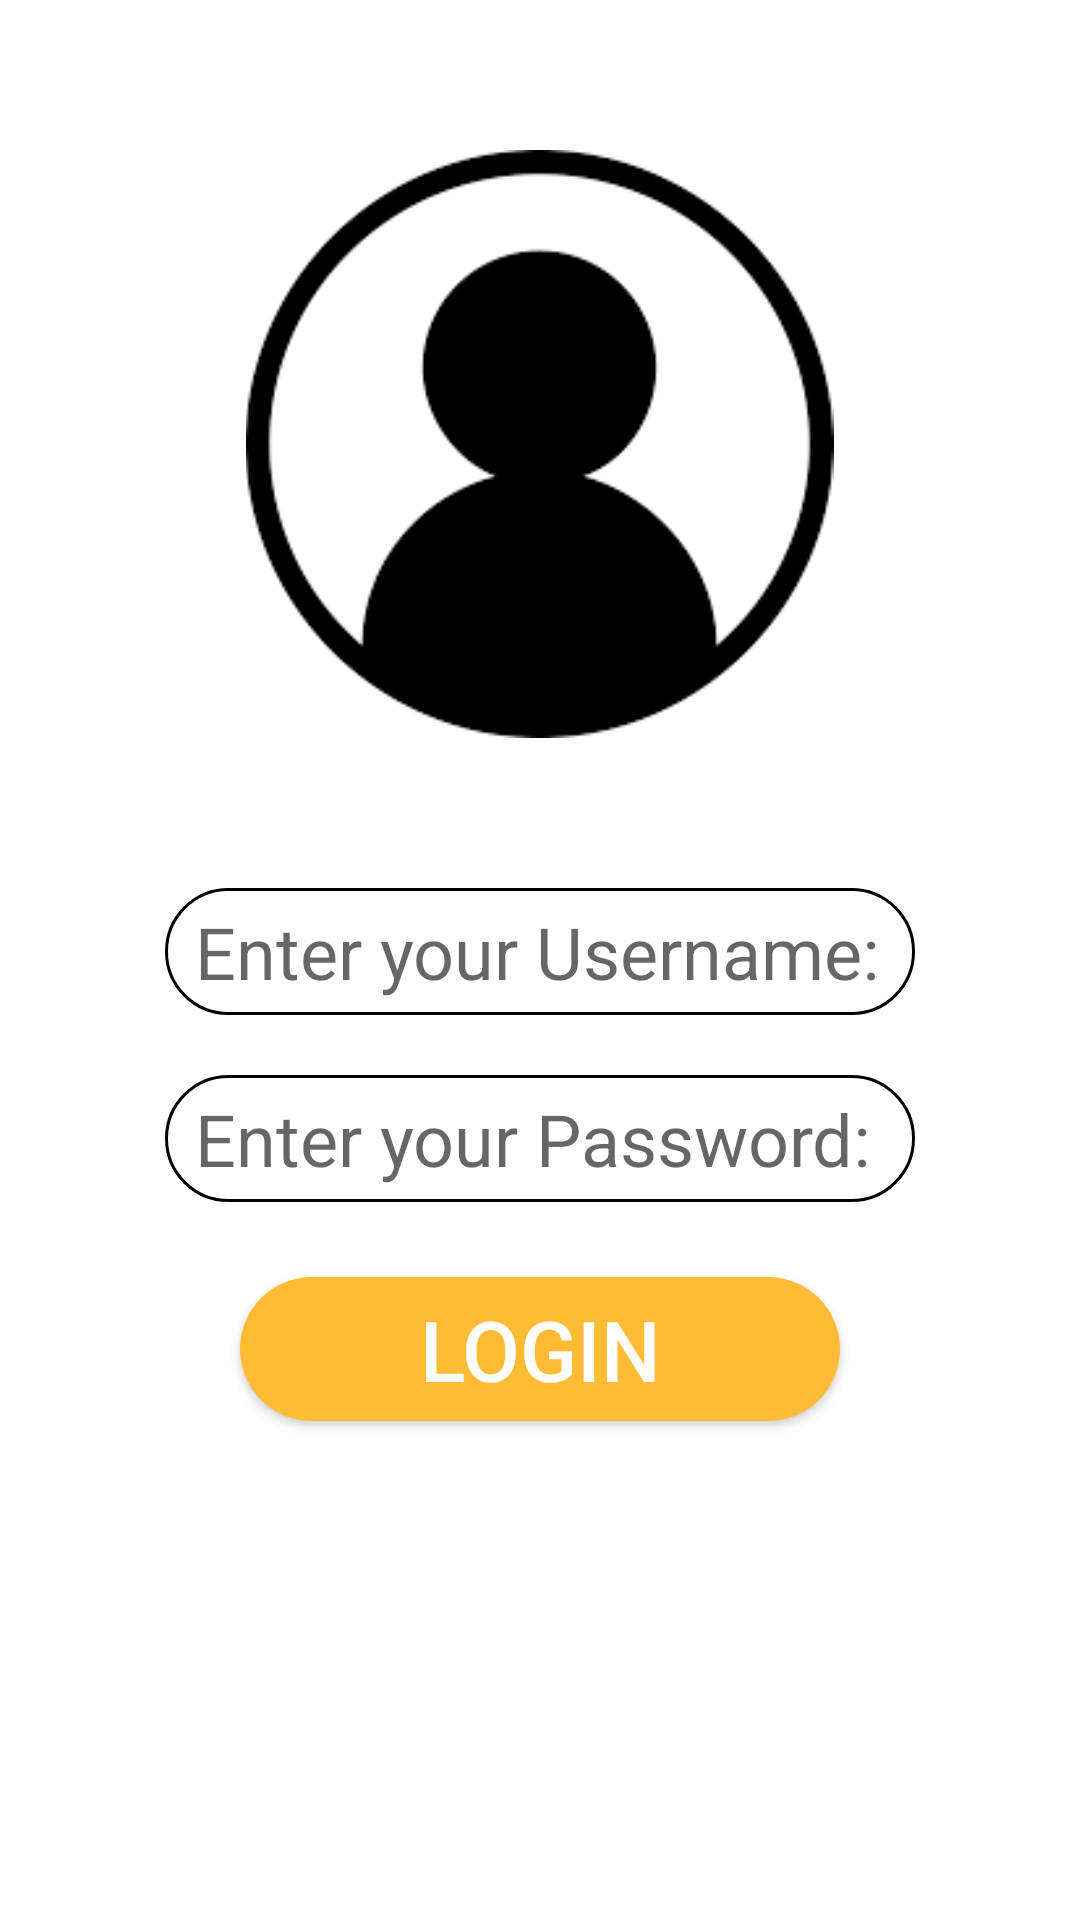

Reconstruct the res/layout file that produces this screen, plus the resources it refers to.
<!-- AndroidManifest.xml: application theme AppTheme -->
<!-- res/layout/activity_login.xml -->
<?xml version="1.0" encoding="utf-8"?>
<LinearLayout xmlns:android="http://schemas.android.com/apk/res/android"
    xmlns:app="http://schemas.android.com/apk/res-auto"
    xmlns:tools="http://schemas.android.com/tools"
    android:layout_width="match_parent"
    android:layout_height="match_parent"
    android:background="@android:color/white"
    android:orientation="vertical"
    tools:context=".Login">

    <ImageView
        android:layout_width="215dp"
        android:layout_height="196dp"
        android:layout_gravity="center"
        android:layout_marginTop="50dp"
        android:src="@drawable/login" />

    <EditText
        android:layout_width="250dp"
        android:layout_height="wrap_content"
        android:layout_gravity="center"
        android:layout_marginTop="50dp"
        android:id="@+id/username"

        android:hint="Enter your Username:"
        android:textSize="24dp"
        android:background="@drawable/rounded_edit_text"/>

    <EditText
        android:layout_width="250dp"
        android:layout_height="wrap_content"
        android:layout_gravity="center"
        android:background="@drawable/rounded_edit_text"
        android:layout_marginTop="20dp"
        android:id="@+id/password"
        android:hint="Enter your Password:"
        android:inputType="textPassword"
        android:textSize="24dp" />

    <Button
        android:layout_width="200dp"
        android:layout_height="wrap_content"
        android:layout_gravity="center"
        android:layout_marginTop="25dp"
        android:id="@+id/login"
        android:background="@drawable/rounded_button"
        android:text="Login"
        android:textColor="@android:color/white"
        android:textSize="28dp" />

</LinearLayout>
<!-- resources referenced by this layout -->
<resources>
  <!-- drawable login: png bitmap (drawable, 7249 bytes) -->
  <!-- drawable rounded_button (drawable) -->
  <?xml version="1.0" encoding="utf-8"?>
  <shape
      xmlns:android="http://schemas.android.com/apk/res/android"
      android:shape="rectangle">
      <solid
          android:color="@android:color/holo_orange_light"
          ></solid>
      <corners android:radius="30dp"></corners>
  </shape>
  <!-- drawable rounded_edit_text (drawable) -->
  <?xml version="1.0" encoding="utf-8"?>
  <shape
  android:shape="rectangle"
  
      xmlns:android="http://schemas.android.com/apk/res/android">
  <solid
      android:color="@color/cardview_light_background" />
      <corners android:radius="30dp" />
      <stroke android:width="@dimen/cardview_compat_inset_shadow"/>
  <padding android:left="10dp"
      android:right="5dp"
      android:top="5dp"
      android:bottom="5dp"></padding>
  </shape>
  <style name="AppTheme" parent="Theme.AppCompat.Light.DarkActionBar">
          
          <item name="colorPrimary">@color/colorPrimary</item>
          <item name="colorPrimaryDark">@color/colorPrimaryDark</item>
          <item name="colorAccent">@color/colorAccent</item>
      </style>
  <color name="colorPrimary">#000000</color>
  <color name="colorPrimaryDark">#000000</color>
  <color name="colorAccent">#D81B60</color>
</resources>
